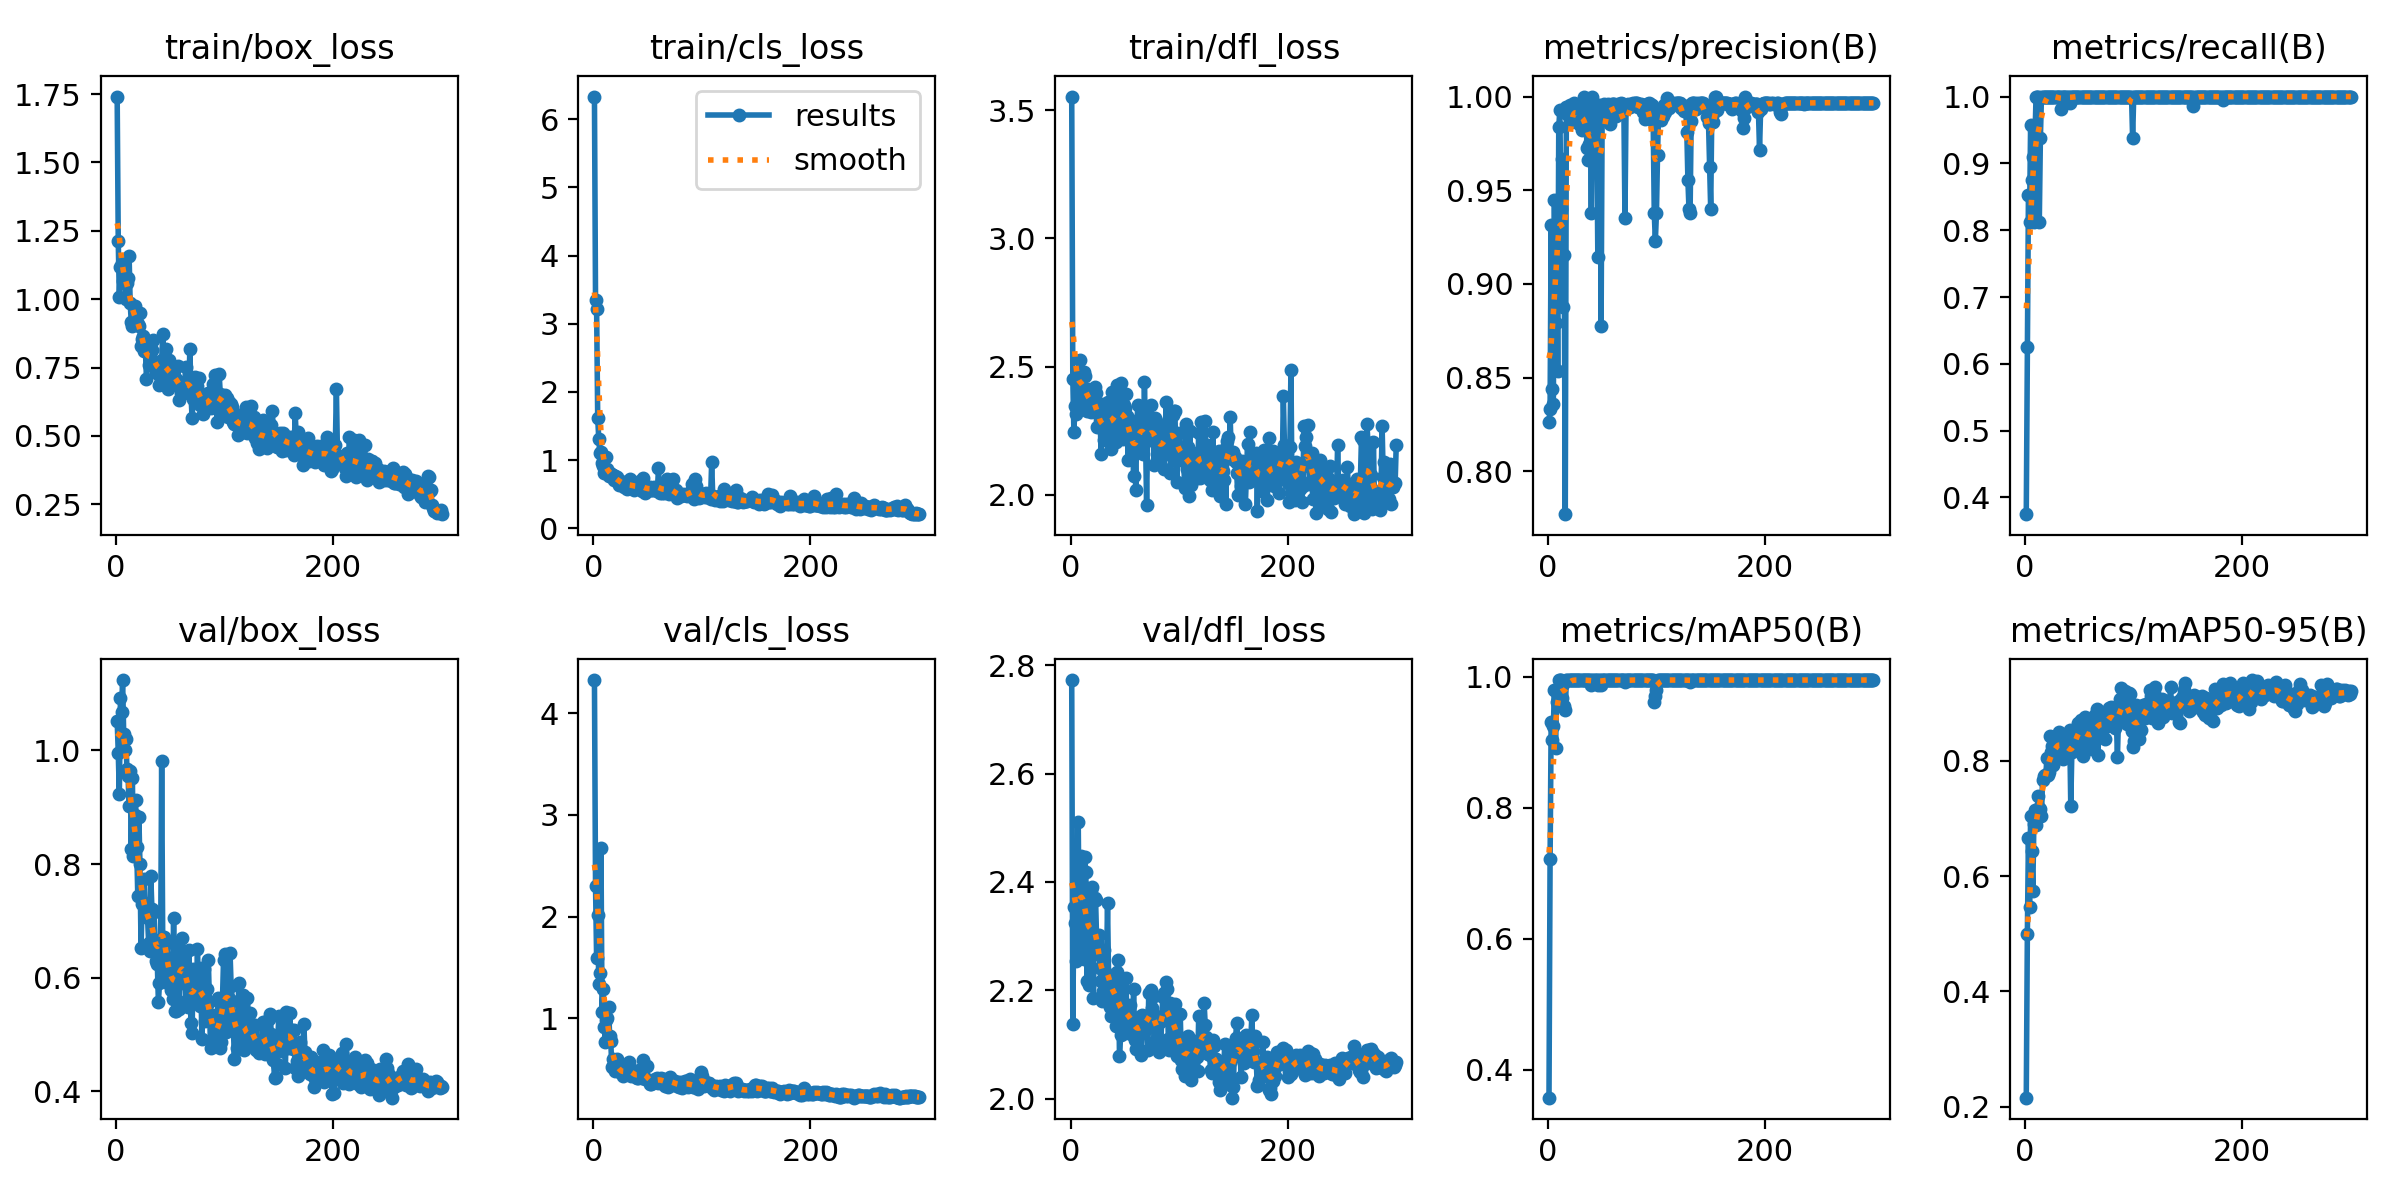

The file beside this chart, header and first rows:
epoch, time, train/box_loss, train/cls_loss, train/dfl_loss, metrics/precision(B), metrics/recall(B), metrics/mAP50(B), metrics/mAP50-95(B), val/box_loss, val/cls_loss, val/dfl_loss, lr/pg0, lr/pg1, lr/pg2
1, 25.38, 1.741, 6.331, 3.553, 0.8261, 0.375, 0.3575, 0.2156, 1.052, 4.324, 2.772, 0.00026, 0.00026, 0.00026
2, 38.93, 1.212, 3.351, 2.452, 0.8334, 0.6251, 0.7212, 0.499, 0.9961, 2.303, 2.138, 0.0005382, 0.0005382, 0.0005382
3, 49.64, 1.007, 3.217, 2.246, 0.9317, 0.8531, 0.9306, 0.6657, 0.9228, 1.59, 2.354, 0.0008146, 0.0008146, 0.0008146
4, 61.97, 1.118, 1.621, 2.348, 0.844, 0.8125, 0.9027, 0.5456, 1.092, 2.02, 2.323, 0.001089, 0.001089, 0.001089
5, 74.45, 1.133, 1.307, 2.317, 0.8361, 0.9575, 0.9243, 0.7047, 1.067, 1.341, 2.254, 0.001362, 0.001362, 0.001362
6, 85.87, 1.066, 1.104, 2.47, 0.9447, 0.875, 0.9792, 0.6431, 1.124, 1.444, 2.263, 0.001633, 0.001633, 0.001633
7, 97.87, 1.119, 1.115, 2.478, 0.879, 0.9094, 0.8918, 0.5747, 1.029, 2.678, 2.511, 0.001902, 0.001902, 0.001902
8, 111.8, 1.06, 0.9542, 2.47, 0.945, 0.8125, 0.962, 0.69, 1.001, 1.065, 2.282, 0.001954, 0.001954, 0.001954
9, 124.6, 1.001, 0.9141, 2.527, 0.8533, 0.9375, 0.978, 0.7149, 1.02, 1.289, 2.432, 0.001947, 0.001947, 0.001947
10, 136.7, 1.061, 0.8099, 2.348, 0.9838, 1, 0.995, 0.6883, 0.9679, 0.9195, 2.448, 0.001941, 0.001941, 0.001941
11, 149, 1.078, 0.8367, 2.402, 0.9926, 1, 0.995, 0.7101, 0.9555, 0.7692, 2.393, 0.001934, 0.001934, 0.001934
12, 161.2, 1.158, 1.045, 2.479, 0.9402, 1, 0.995, 0.7389, 0.9025, 0.9902, 2.259, 0.001927, 0.001927, 0.001927
13, 172.9, 0.9842, 0.8667, 2.462, 0.9665, 0.8125, 0.967, 0.7188, 0.9631, 1.001, 2.446, 0.001921, 0.001921, 0.001921
14, 184.6, 0.9167, 0.7625, 2.384, 0.8876, 0.9375, 0.9883, 0.7169, 0.8265, 1.118, 2.418, 0.001914, 0.001914, 0.001914
15, 196.8, 0.9027, 0.8147, 2.328, 0.9156, 1, 0.955, 0.7038, 0.9505, 0.8298, 2.218, 0.001908, 0.001908, 0.001908
16, 208.4, 0.915, 0.7982, 2.414, 0.7772, 1, 0.9499, 0.7674, 0.8149, 0.7814, 2.331, 0.001901, 0.001901, 0.001901
17, 220.2, 0.9753, 0.7812, 2.331, 0.9946, 1, 0.995, 0.7734, 0.8858, 0.5279, 2.211, 0.001894, 0.001894, 0.001894
18, 232.3, 0.9257, 0.7834, 2.394, 0.9906, 1, 0.995, 0.7758, 0.9129, 0.5999, 2.306, 0.001888, 0.001888, 0.001888
19, 244.2, 0.9535, 0.7096, 2.324, 0.9941, 1, 0.995, 0.7732, 0.8293, 0.553, 2.385, 0.001881, 0.001881, 0.001881
20, 256.2, 0.9074, 0.7642, 2.399, 0.9954, 1, 0.995, 0.8048, 0.743, 0.4875, 2.39, 0.001875, 0.001875, 0.001875
21, 267.9, 0.9035, 0.7035, 2.364, 0.9865, 1, 0.995, 0.7748, 0.8824, 0.5462, 2.187, 0.001868, 0.001868, 0.001868
22, 280.9, 0.9506, 0.7578, 2.423, 0.9912, 1, 0.995, 0.7802, 0.7998, 0.6047, 2.37, 0.001861, 0.001861, 0.001861
23, 292.6, 0.8283, 0.7043, 2.399, 0.9872, 1, 0.995, 0.8432, 0.6527, 0.4822, 2.366, 0.001855, 0.001855, 0.001855
24, 304.4, 0.854, 0.629, 2.263, 0.9966, 1, 0.995, 0.8157, 0.7297, 0.4935, 2.289, 0.001848, 0.001848, 0.001848
25, 316.6, 0.8651, 0.6908, 2.336, 0.9951, 1, 0.995, 0.8252, 0.734, 0.4748, 2.266, 0.001842, 0.001842, 0.001842
26, 328.4, 0.8113, 0.678, 2.265, 0.992, 1, 0.995, 0.7922, 0.7732, 0.4687, 2.301, 0.001835, 0.001835, 0.001835
27, 340.5, 0.8182, 0.681, 2.342, 0.9948, 1, 0.995, 0.8083, 0.7093, 0.4319, 2.241, 0.001828, 0.001828, 0.001828
28, 352.5, 0.708, 0.6105, 2.158, 0.9883, 1, 0.995, 0.8341, 0.7228, 0.4824, 2.217, 0.001822, 0.001822, 0.001822
29, 364.8, 0.8029, 0.6634, 2.282, 0.9855, 1, 0.995, 0.8182, 0.7045, 0.457, 2.18, 0.001815, 0.001815, 0.001815
30, 376.4, 0.7589, 0.6428, 2.354, 0.9916, 1, 0.995, 0.8345, 0.6617, 0.4937, 2.198, 0.001809, 0.001809, 0.001809
31, 389.5, 0.7864, 0.5793, 2.216, 0.9823, 1, 0.995, 0.8492, 0.6468, 0.4926, 2.273, 0.001802, 0.001802, 0.001802
32, 402.1, 0.8143, 0.6283, 2.231, 0.9862, 1, 0.995, 0.826, 0.779, 0.5067, 2.213, 0.001795, 0.001795, 0.001795
33, 413.9, 0.8131, 0.6217, 2.307, 1, 0.9815, 0.995, 0.8385, 0.7208, 0.574, 2.232, 0.001789, 0.001789, 0.001789
34, 425.7, 0.8513, 0.7276, 2.363, 0.9937, 1, 0.995, 0.8188, 0.6536, 0.4665, 2.361, 0.001782, 0.001782, 0.001782
35, 437.6, 0.7639, 0.6423, 2.278, 0.9944, 1, 0.995, 0.8022, 0.716, 0.4347, 2.22, 0.001776, 0.001776, 0.001776
36, 449.9, 0.7534, 0.6014, 2.262, 0.9726, 1, 0.995, 0.8145, 0.6658, 0.4663, 2.169, 0.001769, 0.001769, 0.001769
37, 461.5, 0.7342, 0.568, 2.178, 0.9662, 1, 0.995, 0.8302, 0.6285, 0.4769, 2.153, 0.001762, 0.001762, 0.001762
38, 473.6, 0.7703, 0.664, 2.401, 0.9747, 1, 0.995, 0.8411, 0.6238, 0.4523, 2.212, 0.001756, 0.001756, 0.001756
39, 485.8, 0.726, 0.5927, 2.253, 0.9925, 1, 0.995, 0.8439, 0.5569, 0.4214, 2.215, 0.001749, 0.001749, 0.001749
40, 497.2, 0.6864, 0.5892, 2.325, 0.9376, 1, 0.9879, 0.8209, 0.5904, 0.4148, 2.203, 0.001743, 0.001743, 0.001743
41, 508.8, 0.7087, 0.6026, 2.315, 1, 0.991, 0.995, 0.854, 0.6385, 0.411, 2.203, 0.001736, 0.001736, 0.001736
42, 520.6, 0.777, 0.6264, 2.206, 0.9956, 1, 0.995, 0.7219, 0.9812, 0.4898, 2.135, 0.001729, 0.001729, 0.001729
43, 532.2, 0.8714, 0.6915, 2.429, 0.9922, 1, 0.995, 0.8158, 0.6532, 0.4471, 2.233, 0.001723, 0.001723, 0.001723
44, 544, 0.7539, 0.6065, 2.353, 0.9834, 1, 0.995, 0.8494, 0.6718, 0.4532, 2.255, 0.001716, 0.001716, 0.001716
45, 555.8, 0.7147, 0.5465, 2.276, 0.9852, 1, 0.995, 0.8347, 0.6112, 0.4199, 2.079, 0.00171, 0.00171, 0.00171
46, 568.3, 0.8164, 0.7345, 2.437, 0.9145, 1, 0.9879, 0.8245, 0.6066, 0.5881, 2.118, 0.001703, 0.001703, 0.001703
47, 580, 0.7099, 0.5632, 2.234, 0.9955, 1, 0.995, 0.8318, 0.661, 0.4296, 2.208, 0.001696, 0.001696, 0.001696
48, 592.1, 0.6716, 0.524, 2.219, 0.9924, 1, 0.995, 0.8464, 0.6253, 0.4016, 2.168, 0.00169, 0.00169, 0.00169
49, 604.2, 0.7762, 0.5944, 2.352, 0.8777, 1, 0.9879, 0.8649, 0.5885, 0.5367, 2.171, 0.001683, 0.001683, 0.001683
50, 616.1, 0.7257, 0.5544, 2.339, 0.9942, 1, 0.995, 0.8481, 0.5979, 0.4001, 2.122, 0.001677, 0.001677, 0.001677
51, 628.2, 0.7436, 0.5955, 2.393, 0.991, 1, 0.995, 0.8707, 0.5782, 0.3919, 2.222, 0.00167, 0.00167, 0.00167
52, 640.4, 0.7395, 0.5998, 2.306, 0.9962, 1, 0.995, 0.863, 0.5633, 0.3538, 2.125, 0.001663, 0.001663, 0.001663
53, 652.1, 0.7111, 0.5556, 2.135, 0.995, 1, 0.995, 0.8076, 0.7046, 0.3553, 2.131, 0.001657, 0.001657, 0.001657
54, 665.9, 0.7125, 0.5648, 2.298, 0.9951, 1, 0.995, 0.8725, 0.5406, 0.3666, 2.171, 0.00165, 0.00165, 0.00165
55, 678.5, 0.7087, 0.5858, 2.252, 0.996, 1, 0.995, 0.875, 0.5408, 0.3766, 2.173, 0.001644, 0.001644, 0.001644
56, 690.9, 0.6853, 0.6085, 2.249, 0.9929, 1, 0.995, 0.8187, 0.5866, 0.4008, 2.12, 0.001637, 0.001637, 0.001637
57, 702.5, 0.7574, 0.5645, 2.215, 0.9855, 1, 0.995, 0.8365, 0.6561, 0.4079, 2.12, 0.00163, 0.00163, 0.00163
58, 714.6, 0.6321, 0.583, 2.074, 0.9893, 1, 0.995, 0.8572, 0.545, 0.3888, 2.202, 0.001624, 0.001624, 0.001624
59, 726.1, 0.6973, 0.547, 2.218, 0.9958, 1, 0.995, 0.8372, 0.6375, 0.4155, 2.108, 0.001617, 0.001617, 0.001617
60, 738.1, 0.6556, 0.881, 2.021, 0.9958, 1, 0.995, 0.8714, 0.6064, 0.3696, 2.092, 0.001611, 0.001611, 0.001611
... 240 more rows
